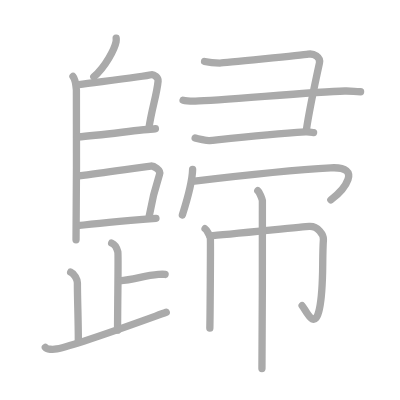
t = 0.00 s
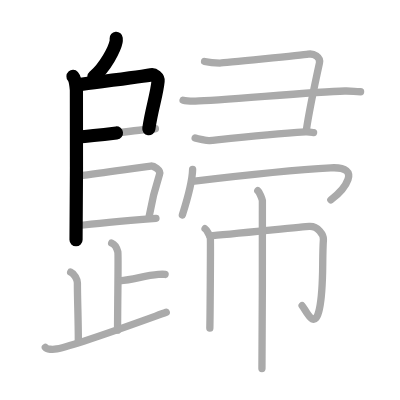
t = 3.50 s
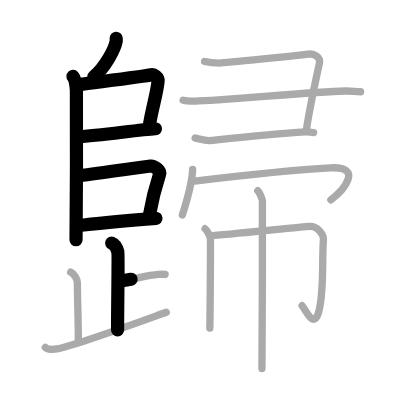
t = 7.25 s
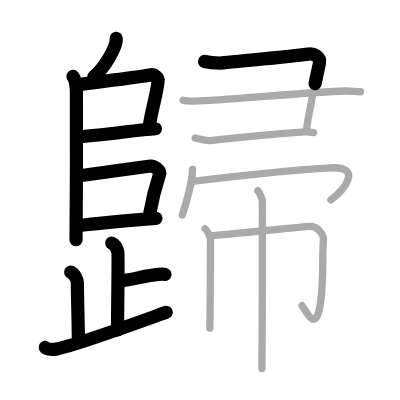
t = 10.75 s
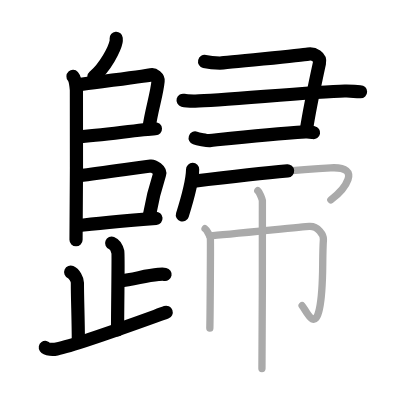
t = 14.50 s
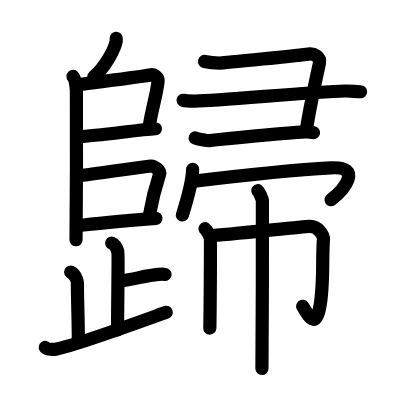
t = 18.00 s

The animated SVG that drew these frames (rendered in a browser with its animation timeline set to each time). Animation: 18 SMIL elements (animate=18); one cycle of 18.00 s.

<?xml version="1.0" standalone="no"?>
<!DOCTYPE svg PUBLIC "-//W3C//DTD SVG 1.1//EN"   "http://www.w3.org/Graphics/SVG/1.1/DTD/svg11.dtd">
<svg width="400px" height="400px"  version="1.1" xmlns="http://www.w3.org/2000/svg">
  <defs>
    <marker id="Triangle" viewBox="0 0 10 10" refX="0" refY="5" markerUnits="strokeWidth" markerWidth="3" style="stroke-opacity:0%;fill:#aaaaaa;" markerHeight="2" orient="auto">
      <path d="M 0 0 L 10 5 L 0 10 z" />
    </marker>
    
    <marker id="Arrow" viewBox="0 0 10 10" refX="5" refY="5" markerUnits="strokeWidth" markerWidth="1.8" style="stroke-opacity:0%;fill:#770000;" markerHeight="2" orient="auto">
      <path d="M 0 4 L 6 4 L 4 1 L 10 5 L 4 9 L 6 6 L 0 6 z" />
        <circle cx="5" cy="5" r="5" />
      </marker>
    
    <marker id="TriangleRed" viewBox="0 0 10 10" refX="0" refY="5" markerUnits="strokeWidth" markerWidth="3" style="stroke-opacity:0%;fill:#CC0000;" markerHeight="2" orient="auto">
      <path d="M 0 0 L 10 5 L 0 10 z" />
    </marker>
    
    <marker id="ArrowRed" viewBox="0 0 10 10" refX="5" refY="5" markerUnits="strokeWidth" markerWidth="1.8" style="stroke-opacity:0%;fill:#CC0000;" markerHeight="2" orient="auto">
      <path d="M 0 4 L 6 4 L 4 1 L 10 5 L 4 9 L 6 6 L 0 6 z" />
        <circle cx="5" cy="5" r="5" />
      </marker>
    
  </defs>
  
  <path style="fill:#ffffff; fill-opacity:100%; fill-rule:evenodd; stroke-width:0;" d="M 0 0 L 400px 0 L 400px 400px L 0 400px L 0 0" />

  <g transform="scale(3.6697247706422 3.6697247706422)">
<path style="fill:none; fill-opacity:0%; fill-rule:evenodd; stroke:#aaaaaa; stroke-opacity:100%; stroke-width: 1.5pt; stroke-linejoin:round; stroke-linecap:round;" d="M31.66 10.42c0.02 0.24 0.04 0.62-0.03 0.96c-0.4 2.03-2.91 6.84-6.07 9.56"></path>
<path style="fill:none; fill-opacity:0%; fill-rule:evenodd; stroke:#aaaaaa; stroke-opacity:100%; stroke-width: 1.5pt; stroke-linejoin:round; stroke-linecap:round;" d="M19.89 20.83c0.52 0.57 0.83 2.56 0.93 3.69c0.1 1.14 0 33.72-0.1 40.82"></path>
<path style="fill:none; fill-opacity:0%; fill-rule:evenodd; stroke:#aaaaaa; stroke-opacity:100%; stroke-width: 1.5pt; stroke-linejoin:round; stroke-linecap:round;" d="M21.48 23.05c5.92-0.79 17.97-2.24 19.77-2.68c0.66-0.16 1.93 0.77 1.83 1.72c-0.39 3.96-1.71 7.37-2.54 13.07"></path>
<path style="fill:none; fill-opacity:0%; fill-rule:evenodd; stroke:#aaaaaa; stroke-opacity:100%; stroke-width: 1.5pt; stroke-linejoin:round; stroke-linecap:round;" d="M21.08 37.33c6.98-0.53 17.17-2 21.27-2.24"></path>
<path style="fill:none; fill-opacity:0%; fill-rule:evenodd; stroke:#aaaaaa; stroke-opacity:100%; stroke-width: 1.5pt; stroke-linejoin:round; stroke-linecap:round;" d="M21.55 47.92c6.58-0.81 15.59-2.18 19.55-2.68c0.76-0.1 2.75 1.11 2.39 2.19c-1.24 3.81-2.09 7.18-2.82 11.42"></path>
<path style="fill:none; fill-opacity:0%; fill-rule:evenodd; stroke:#aaaaaa; stroke-opacity:100%; stroke-width: 1.5pt; stroke-linejoin:round; stroke-linecap:round;" d="M21.02 61.51c4.1-0.5 16.41-1.6 21.48-2.01"></path>
<path style="fill:none; fill-opacity:0%; fill-rule:evenodd; stroke:#aaaaaa; stroke-opacity:100%; stroke-width: 1.5pt; stroke-linejoin:round; stroke-linecap:round;" d="M30.43 66.23c0.94 0.37 1.5 1.67 1.68 2.41c0.19 0.74-0.07 13.34-0.07 21.32"></path>
<path style="fill:none; fill-opacity:0%; fill-rule:evenodd; stroke:#aaaaaa; stroke-opacity:100%; stroke-width: 1.5pt; stroke-linejoin:round; stroke-linecap:round;" d="M32.59 76.52c3.96-0.33 6.7-1.42 10.59-1.74c0.96-0.08 1.21-0.11 1.81 0"></path>
<path style="fill:none; fill-opacity:0%; fill-rule:evenodd; stroke:#aaaaaa; stroke-opacity:100%; stroke-width: 1.5pt; stroke-linejoin:round; stroke-linecap:round;" d="M19.26 74.15c1.02 0.45 1.83 2 1.83 2.91c0 4.93 0.26 9.67 0.26 16.17"></path>
<path style="fill:none; fill-opacity:0%; fill-rule:evenodd; stroke:#aaaaaa; stroke-opacity:100%; stroke-width: 1.5pt; stroke-linejoin:round; stroke-linecap:round;" d="M12.35 94.69c0.38 0.54 2.1 0.6 3.11 0.4c5.44-1.08 21.34-6.93 29.84-9.99"></path>
<path style="fill:none; fill-opacity:0%; fill-rule:evenodd; stroke:#aaaaaa; stroke-opacity:100%; stroke-width: 1.5pt; stroke-linejoin:round; stroke-linecap:round;" d="M55.75 16.75c1.01 0.24 2.5 0.43 4.18 0.43c0.95 0 22.54-2.18 24.07-2.43c1.52-0.24 3.42 0.75 3.05 2.44c-1.33 6.1-3.03 14.55-3.6 18.45"></path>
<path style="fill:none; fill-opacity:0%; fill-rule:evenodd; stroke:#aaaaaa; stroke-opacity:100%; stroke-width: 1.5pt; stroke-linejoin:round; stroke-linecap:round;" d="M49.89 27.32c0.87 0.23 2.46 0.24 3.33 0.23c6.65-0.05 31.71-2.56 40.73-2.75c2.41-0.05 2.41 0.2 4.31 0.2"></path>
<path style="fill:none; fill-opacity:0%; fill-rule:evenodd; stroke:#aaaaaa; stroke-opacity:100%; stroke-width: 1.5pt; stroke-linejoin:round; stroke-linecap:round;" d="M53.18 37.6c0.63 0.21 3.29 0.77 3.92 0.71c7.65-0.81 16.65-1.81 26.14-2.37c1.05-0.06 1.68 0.1 2.21 0.2"></path>
<path style="fill:none; fill-opacity:0%; fill-rule:evenodd; stroke:#aaaaaa; stroke-opacity:100%; stroke-width: 1.5pt; stroke-linejoin:round; stroke-linecap:round;" d="M52.49 46.17c-0.08 3.76-2.08 10.17-2.79 12.41"></path>
<path style="fill:none; fill-opacity:0%; fill-rule:evenodd; stroke:#aaaaaa; stroke-opacity:100%; stroke-width: 1.5pt; stroke-linejoin:round; stroke-linecap:round;" d="M52.42 49.41c14.33-1.73 25.61-3.04 37.71-3.68c8.88-0.47 3.63 6.03 0.03 8.72"></path>
<path style="fill:none; fill-opacity:0%; fill-rule:evenodd; stroke:#aaaaaa; stroke-opacity:100%; stroke-width: 1.5pt; stroke-linejoin:round; stroke-linecap:round;" d="M55.88 62.33c0.43 0.27 1.35 2 1.44 2.54c0.09 0.54-0.06 21.2-0.14 24.54"></path>
<path style="fill:none; fill-opacity:0%; fill-rule:evenodd; stroke:#aaaaaa; stroke-opacity:100%; stroke-width: 1.5pt; stroke-linejoin:round; stroke-linecap:round;" d="M57.21 64.26c4.29-0.26 25.06-2.46 27.08-2.57c2.38-0.14 3.92 2.35 3.84 3.57c-0.43 6.13 0.2 12.9-1.09 18.94c-1.35 6.34-3.81 0.04-4.71-0.89"></path>
<path style="fill:none; fill-opacity:0%; fill-rule:evenodd; stroke:#aaaaaa; stroke-opacity:100%; stroke-width: 1.5pt; stroke-linejoin:round; stroke-linecap:round;" d="M70.25 51.97c0.37 0.28 1.17 2.12 1.25 2.68s-0.05 42.22-0.12 45.76"></path>

<path style="fill:none; fill-opacity:0%; fill-rule:evenodd; stroke:#000000; stroke-opacity:100%; stroke-width: 2.7pt; stroke-linejoin:round; stroke-linecap:round;" d="M31.66 10.42c0.02 0.24 0.04 0.62-0.03 0.96c-0.4 2.03-2.91 6.84-6.07 9.56" pathLength="100" stroke-dashoffset="100" stroke-dasharray="100 105"><animate id="dashAnim1" attributeName="stroke-dashoffset" from="100" to="0" dur="1s" calcMode="linear" fill="freeze"/></path>
<path style="fill:none; fill-opacity:0%; fill-rule:evenodd; stroke:#000000; stroke-opacity:100%; stroke-width: 2.7pt; stroke-linejoin:round; stroke-linecap:round;" d="M19.89 20.83c0.52 0.57 0.83 2.56 0.93 3.69c0.1 1.14 0 33.72-0.1 40.82" pathLength="100" stroke-dashoffset="100" stroke-dasharray="100 105"><animate id="dashAnim2" attributeName="stroke-dashoffset" from="100" to="0" dur="1s" calcMode="linear" begin="dashAnim1.end" fill="freeze"/></path>
<path style="fill:none; fill-opacity:0%; fill-rule:evenodd; stroke:#000000; stroke-opacity:100%; stroke-width: 2.7pt; stroke-linejoin:round; stroke-linecap:round;" d="M21.48 23.05c5.92-0.79 17.97-2.24 19.77-2.68c0.66-0.16 1.93 0.77 1.83 1.72c-0.39 3.96-1.71 7.37-2.54 13.07" pathLength="100" stroke-dashoffset="100" stroke-dasharray="100 105"><animate id="dashAnim3" attributeName="stroke-dashoffset" from="100" to="0" dur="1s" calcMode="linear" begin="dashAnim2.end" fill="freeze"/></path>
<path style="fill:none; fill-opacity:0%; fill-rule:evenodd; stroke:#000000; stroke-opacity:100%; stroke-width: 2.7pt; stroke-linejoin:round; stroke-linecap:round;" d="M21.08 37.33c6.98-0.53 17.17-2 21.27-2.24" pathLength="100" stroke-dashoffset="100" stroke-dasharray="100 105"><animate id="dashAnim4" attributeName="stroke-dashoffset" from="100" to="0" dur="1s" calcMode="linear" begin="dashAnim3.end" fill="freeze"/></path>
<path style="fill:none; fill-opacity:0%; fill-rule:evenodd; stroke:#000000; stroke-opacity:100%; stroke-width: 2.7pt; stroke-linejoin:round; stroke-linecap:round;" d="M21.55 47.92c6.58-0.81 15.59-2.18 19.55-2.68c0.76-0.1 2.75 1.11 2.39 2.19c-1.24 3.81-2.09 7.18-2.82 11.42" pathLength="100" stroke-dashoffset="100" stroke-dasharray="100 105"><animate id="dashAnim5" attributeName="stroke-dashoffset" from="100" to="0" dur="1s" calcMode="linear" begin="dashAnim4.end" fill="freeze"/></path>
<path style="fill:none; fill-opacity:0%; fill-rule:evenodd; stroke:#000000; stroke-opacity:100%; stroke-width: 2.7pt; stroke-linejoin:round; stroke-linecap:round;" d="M21.02 61.51c4.1-0.5 16.41-1.6 21.48-2.01" pathLength="100" stroke-dashoffset="100" stroke-dasharray="100 105"><animate id="dashAnim6" attributeName="stroke-dashoffset" from="100" to="0" dur="1s" calcMode="linear" begin="dashAnim5.end" fill="freeze"/></path>
<path style="fill:none; fill-opacity:0%; fill-rule:evenodd; stroke:#000000; stroke-opacity:100%; stroke-width: 2.7pt; stroke-linejoin:round; stroke-linecap:round;" d="M30.43 66.23c0.94 0.37 1.5 1.67 1.68 2.41c0.19 0.74-0.07 13.34-0.07 21.32" pathLength="100" stroke-dashoffset="100" stroke-dasharray="100 105"><animate id="dashAnim7" attributeName="stroke-dashoffset" from="100" to="0" dur="1s" calcMode="linear" begin="dashAnim6.end" fill="freeze"/></path>
<path style="fill:none; fill-opacity:0%; fill-rule:evenodd; stroke:#000000; stroke-opacity:100%; stroke-width: 2.7pt; stroke-linejoin:round; stroke-linecap:round;" d="M32.59 76.52c3.96-0.33 6.7-1.42 10.59-1.74c0.96-0.08 1.21-0.11 1.81 0" pathLength="100" stroke-dashoffset="100" stroke-dasharray="100 105"><animate id="dashAnim8" attributeName="stroke-dashoffset" from="100" to="0" dur="1s" calcMode="linear" begin="dashAnim7.end" fill="freeze"/></path>
<path style="fill:none; fill-opacity:0%; fill-rule:evenodd; stroke:#000000; stroke-opacity:100%; stroke-width: 2.7pt; stroke-linejoin:round; stroke-linecap:round;" d="M19.26 74.15c1.02 0.45 1.83 2 1.83 2.91c0 4.93 0.26 9.67 0.26 16.17" pathLength="100" stroke-dashoffset="100" stroke-dasharray="100 105"><animate id="dashAnim9" attributeName="stroke-dashoffset" from="100" to="0" dur="1s" calcMode="linear" begin="dashAnim8.end" fill="freeze"/></path>
<path style="fill:none; fill-opacity:0%; fill-rule:evenodd; stroke:#000000; stroke-opacity:100%; stroke-width: 2.7pt; stroke-linejoin:round; stroke-linecap:round;" d="M12.35 94.69c0.38 0.54 2.1 0.6 3.11 0.4c5.44-1.08 21.34-6.93 29.84-9.99" pathLength="100" stroke-dashoffset="100" stroke-dasharray="100 105"><animate id="dashAnim10" attributeName="stroke-dashoffset" from="100" to="0" dur="1s" calcMode="linear" begin="dashAnim9.end" fill="freeze"/></path>
<path style="fill:none; fill-opacity:0%; fill-rule:evenodd; stroke:#000000; stroke-opacity:100%; stroke-width: 2.7pt; stroke-linejoin:round; stroke-linecap:round;" d="M55.75 16.75c1.01 0.24 2.5 0.43 4.18 0.43c0.95 0 22.54-2.18 24.07-2.43c1.52-0.24 3.42 0.75 3.05 2.44c-1.33 6.1-3.03 14.55-3.6 18.45" pathLength="100" stroke-dashoffset="100" stroke-dasharray="100 105"><animate id="dashAnim11" attributeName="stroke-dashoffset" from="100" to="0" dur="1s" calcMode="linear" begin="dashAnim10.end" fill="freeze"/></path>
<path style="fill:none; fill-opacity:0%; fill-rule:evenodd; stroke:#000000; stroke-opacity:100%; stroke-width: 2.7pt; stroke-linejoin:round; stroke-linecap:round;" d="M49.89 27.32c0.87 0.23 2.46 0.24 3.33 0.23c6.65-0.05 31.71-2.56 40.73-2.75c2.41-0.05 2.41 0.2 4.31 0.2" pathLength="100" stroke-dashoffset="100" stroke-dasharray="100 105"><animate id="dashAnim12" attributeName="stroke-dashoffset" from="100" to="0" dur="1s" calcMode="linear" begin="dashAnim11.end" fill="freeze"/></path>
<path style="fill:none; fill-opacity:0%; fill-rule:evenodd; stroke:#000000; stroke-opacity:100%; stroke-width: 2.7pt; stroke-linejoin:round; stroke-linecap:round;" d="M53.18 37.6c0.63 0.21 3.29 0.77 3.92 0.71c7.65-0.81 16.65-1.81 26.14-2.37c1.05-0.06 1.68 0.1 2.21 0.2" pathLength="100" stroke-dashoffset="100" stroke-dasharray="100 105"><animate id="dashAnim13" attributeName="stroke-dashoffset" from="100" to="0" dur="1s" calcMode="linear" begin="dashAnim12.end" fill="freeze"/></path>
<path style="fill:none; fill-opacity:0%; fill-rule:evenodd; stroke:#000000; stroke-opacity:100%; stroke-width: 2.7pt; stroke-linejoin:round; stroke-linecap:round;" d="M52.49 46.17c-0.08 3.76-2.08 10.17-2.79 12.41" pathLength="100" stroke-dashoffset="100" stroke-dasharray="100 105"><animate id="dashAnim14" attributeName="stroke-dashoffset" from="100" to="0" dur="1s" calcMode="linear" begin="dashAnim13.end" fill="freeze"/></path>
<path style="fill:none; fill-opacity:0%; fill-rule:evenodd; stroke:#000000; stroke-opacity:100%; stroke-width: 2.7pt; stroke-linejoin:round; stroke-linecap:round;" d="M52.42 49.41c14.33-1.73 25.61-3.04 37.71-3.68c8.88-0.47 3.63 6.03 0.03 8.72" pathLength="100" stroke-dashoffset="100" stroke-dasharray="100 105"><animate id="dashAnim15" attributeName="stroke-dashoffset" from="100" to="0" dur="1s" calcMode="linear" begin="dashAnim14.end" fill="freeze"/></path>
<path style="fill:none; fill-opacity:0%; fill-rule:evenodd; stroke:#000000; stroke-opacity:100%; stroke-width: 2.7pt; stroke-linejoin:round; stroke-linecap:round;" d="M55.88 62.33c0.43 0.27 1.35 2 1.44 2.54c0.09 0.54-0.06 21.2-0.14 24.54" pathLength="100" stroke-dashoffset="100" stroke-dasharray="100 105"><animate id="dashAnim16" attributeName="stroke-dashoffset" from="100" to="0" dur="1s" calcMode="linear" begin="dashAnim15.end" fill="freeze"/></path>
<path style="fill:none; fill-opacity:0%; fill-rule:evenodd; stroke:#000000; stroke-opacity:100%; stroke-width: 2.7pt; stroke-linejoin:round; stroke-linecap:round;" d="M57.21 64.26c4.29-0.26 25.06-2.46 27.08-2.57c2.38-0.14 3.92 2.35 3.84 3.57c-0.43 6.13 0.2 12.9-1.09 18.94c-1.35 6.34-3.81 0.04-4.71-0.89" pathLength="100" stroke-dashoffset="100" stroke-dasharray="100 105"><animate id="dashAnim17" attributeName="stroke-dashoffset" from="100" to="0" dur="1s" calcMode="linear" begin="dashAnim16.end" fill="freeze"/></path>
<path style="fill:none; fill-opacity:0%; fill-rule:evenodd; stroke:#000000; stroke-opacity:100%; stroke-width: 2.7pt; stroke-linejoin:round; stroke-linecap:round;" d="M70.25 51.97c0.37 0.28 1.17 2.12 1.25 2.68s-0.05 42.22-0.12 45.76" pathLength="100" stroke-dashoffset="100" stroke-dasharray="100 105"><animate id="dashAnim18" attributeName="stroke-dashoffset" from="100" to="0" dur="1s" calcMode="linear" begin="dashAnim17.end" fill="freeze"/></path>

</g>

</svg>  
          
